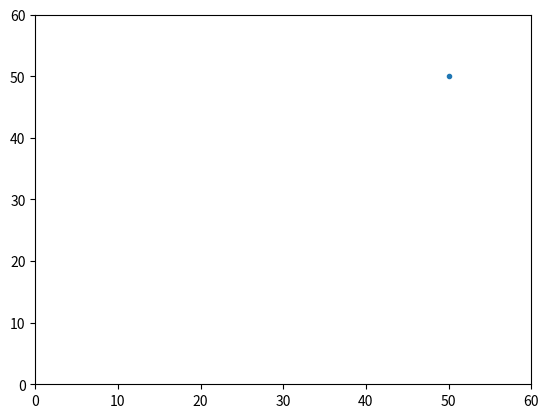

The matplotlib source for this figure:
#2次元平面内で動作するエージェント
#結果をグラフ描画

import numpy as np
import matplotlib.pyplot as plt

#定数
TIMELIMIT = 100

#クラス定義
class Agent:
    def __init__(self, cat):
        self.category = cat #カテゴリの指定
        #初期位置・初期速度
        self.x = 0 
        self.y = 0
        self.dx = 0
        self.dy = 1
    def calcnext(self): #次時刻の状態の計算
        if self.category == 0: #カテゴリ0の計算
            self.cat0()
        else:
            print("ERROR カテゴリがありません\n")
    def cat0(self): #カテゴリ0の計算の中身
        self.dx = self.reverse(self.dx)
        self.dy = self.reverse(self.dy)
        self.x += self.dx
        self.y += self.dy
    def reverse(self,i): #0を1に，1を0に
        if i == 0:
            return 1
        else:
            return 0
    def putstate(self): #状態の出力
        print(self.x, self.y)

#クラス定義終了

#下請け関数の定義
def calcn(a): #aというエージェント群の計算
    for i in range(len(a)):
        a[i].calcnext()
        a[i].putstate()

        xlist.append(a[i].x)
        ylist.append(a[i].y)

#メイン実行部
#初期化
a = [Agent(0)]

#グラフデータの初期化
xlist = []
ylist = []

#エージェントシミュレーション
for t in range(TIMELIMIT):
    calcn(a)
    plt.clf()
    plt.axis([0,60,0,60])
    plt.plot(xlist,ylist,".")
    plt.pause(0.01)
    xlist.clear()
    ylist.clear()
plt.show()
